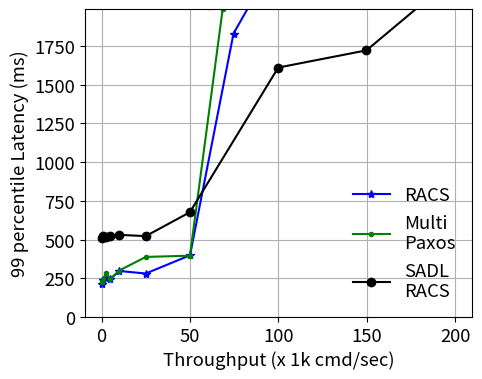

Python code for this plot: (Note: this script raises an exception after producing the figure.)
import matplotlib.pyplot as plt

paxos_throughput=[497, 995, 2501, 5002, 9995, 25009, 49978, 68479, 61246]
paxos_latency=[202678, 204167, 226555, 213327, 228835, 231051, 223540, 1415093, 1581400]
paxos_tail=[226484, 244639, 283384, 244612, 300354, 388200, 396293, 1988278, 2000000]

sporades_throughput=[502, 995, 2507, 4999, 9983, 25008, 50024, 74626, 102626, 108442, 123029]
sporades_latency=[195990, 201971, 222856, 213362, 229409, 211545, 245283, 1270686, 1453757, 1865038, 1857231]
sporades_tail=[213091, 236820, 254395, 246217, 297441, 281042, 398928, 1830995, 2394096, 2837560, 2576122]

mandator_throughput=[494, 994, 2501, 4981, 9997, 24975, 49946, 99908, 149829, 199729]
mandator_latency=[412421, 431311, 428915, 431582, 437724, 418398, 448879, 441643, 465428, 523336]
mandator_tail=[508389, 524524, 517811, 523045, 530635, 522533, 676794, 1610982, 1722198, 2199235]

# cross checked with the csv 2023 september 25 19.56

def di_func(array):
    returnList = []
    for l in array:
        returnList.append(l / 1000)
    return returnList


plt.figure(figsize=(5, 4))
plt.rcParams.update({'font.size': 13.30})
plt.rcParams['pdf.fonttype'] = 42
plt.rcParams['ps.fonttype'] = 42
ax = plt.gca()
ax.grid()
# ax.set_xlim([0, 650])
ax.set_ylim([0, 1989])

plt.plot(di_func(sporades_throughput),         di_func(sporades_tail),       'b*-', label="RACS")
plt.plot(di_func(paxos_throughput),            di_func(paxos_tail),          'g.-', label="Multi\nPaxos")
plt.plot(di_func(mandator_throughput),         di_func(mandator_tail),       'ko-', label="SADL\nRACS")

plt.xlabel('Throughput (x 1k cmd/sec)')
plt.ylabel('99 percentile Latency (ms)')
plt.legend(fancybox=True, framealpha=0)
plt.savefig('experiments/request-size/logs/wan_throughput_tail-64.pdf', bbox_inches='tight', pad_inches=0)
plt.close()
plt.clf()
plt.cla()


plt.figure(figsize=(5, 4))
plt.rcParams.update({'font.size': 13.30})
plt.rcParams['pdf.fonttype'] = 42
plt.rcParams['ps.fonttype'] = 42
ax = plt.gca()
ax.grid()
# ax.set_xlim([0, 700])
ax.set_ylim([0, 750])

plt.plot(di_func(sporades_throughput),         di_func(sporades_latency),       'b*-', label="RACS")
plt.plot(di_func(paxos_throughput),            di_func(paxos_latency),          'g.-', label="Multi\nPaxos")
plt.plot(di_func(mandator_throughput),         di_func(mandator_latency),       'ko-', label="SADL\nRACS")


plt.xlabel('Throughput (x 1k cmd/sec)')
plt.ylabel('median Latency (ms)')
plt.legend(fancybox=True, framealpha=0)
plt.savefig('experiments/request-size/logs/wan_throughput_median-64.pdf', bbox_inches='tight', pad_inches=0)
plt.close()
plt.clf()
plt.cla()